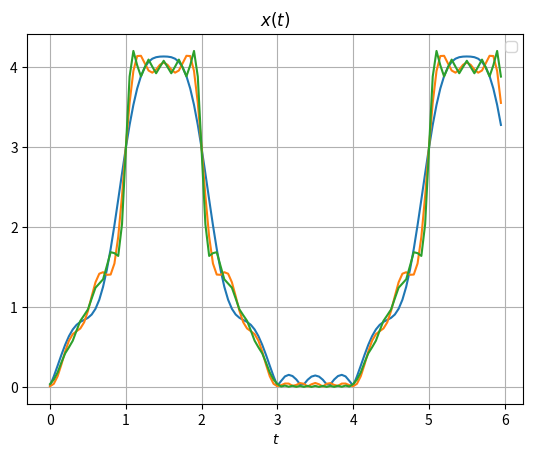
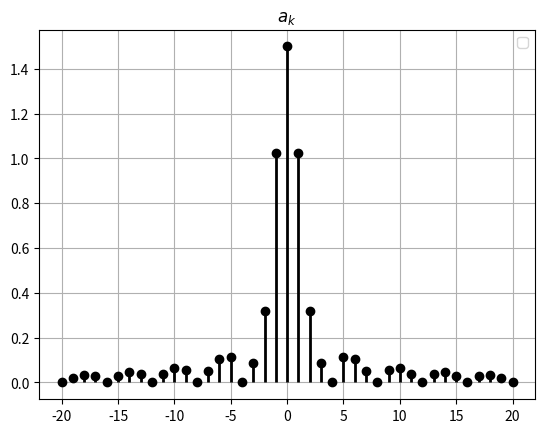

Reproduce these figures in Python, in order.
# -*- coding: utf-8 -*-
"""
Created on Tue Jun  3 15:55:18 2014
[redacted]
"""
import numpy as np
import matplotlib.pyplot as plt

# Macros
pi = np.pi; exp = np.exp; arange = np.arange; zeros = np.zeros
indexed = lambda l, offset=0: zip(np.arange(len(l))+offset,l)

# Constantes
w = 2.0*pi*0.25
a0 = 6.0/4.0
# Funções
ak = lambda k: a0 if k == 0 else (1.0/(4*pow(1j*k*w,2))) * (2.0*exp(-3j*k*w)*(3j*k*w + 1) - 2.0*exp(-2j*k*w)*(2j*k*w + 1) - 2.0*exp(-1j*k*w)*(1j*k*w + 1) + 2) \
            + (1.0/(4j*k*w))* (-6.0*exp(-3j*k*w) + 2.0*exp(-2j*k*w) + 4.0*exp(-1j*k*w))
harms = lambda k: arange(-k,k+1)

# Domínio do Tempo
td = arange(0,6,.05)
# X(t) com n harmônicas.
def xt(k):
    xt = zeros(td.shape)
    for n, t in indexed(td):
        xt[n] = np.matrix([ak(h)*exp(1j*h*w*t) for h in harms(k)]).sum()
    return np.abs(xt)


# Plota
plt.figure()
plt.plot(td, xt(5))
plt.plot(td, xt(10))
plt.plot(td, xt(20))

plt.grid(True)
plt.title('$x(t)$')
plt.xlabel('$t$')
plt.legend()

plt.figure()
plt.vlines(harms(20), [0], [abs(ak(k)) for k in harms(20)], 'k', lw=2)
plt.plot(harms(20), [abs(ak(k)) for k in harms(20)], 'ko')

plt.grid(True)
plt.title('$a_k$')
plt.legend()